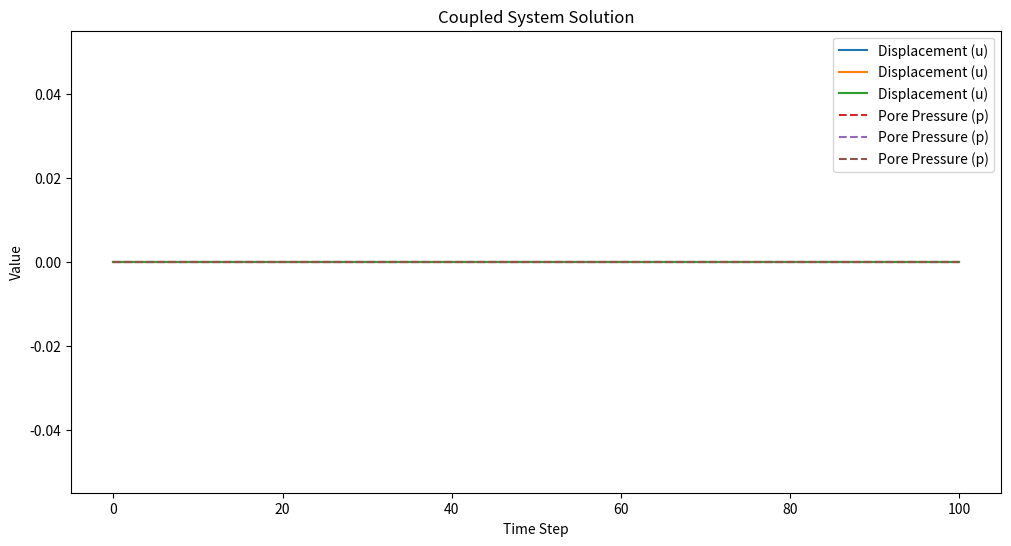

Here is the Python script that generated this plot:
import numpy as np

# Define parameters
theta = 0.5  # Time-stepping parameter
delta_t = 0.01  # Time step size
num_steps = 100  # Number of time steps

# Example matrices (replace with your specific problem matrices)
n_dof = 3  # Degrees of freedom (example size)
K_e = np.array([[10, -2, 0], [-2, 10, -2], [0, -2, 10]])  # Example stiffness matrix
Q = np.array([[1, 0, 0], [0, 1, 0], [0, 0, 1]])  # Coupling matrix
S = np.eye(n_dof)  # Storage matrix
H = 0.1 * np.eye(n_dof)  # Hydraulic conductivity matrix

# Initial conditions
u_n = np.zeros(n_dof)  # Initial displacement
p_n = np.zeros(n_dof)  # Initial pore pressure
f_u = np.zeros(n_dof)  # External force
f_p = np.zeros(n_dof)  # Fluid source

# Time-stepping loop
u_history = [u_n]  # Displacement history
p_history = [p_n]  # Pressure history

# Assemble constant matrices
LHS = np.block([
    [theta * K_e, -theta * Q],
    [Q.T, S + delta_t * theta * H]
])

for step in range(num_steps):
    # Calculate RHS
    RHS_u = (1 - theta) * K_e @ u_n + f_u
    RHS_p = S @ p_n - (1 - theta) * delta_t * H @ p_n + delta_t * f_p
    RHS = np.hstack([RHS_u, RHS_p])

    # Solve for next step
    solution = np.linalg.solve(LHS, RHS)
    u_n1, p_n1 = solution[:n_dof], solution[n_dof:]

    # Update history
    u_history.append(u_n1)
    p_history.append(p_n1)

    # Update for next iteration
    u_n, p_n = u_n1, p_n1

# Post-process results
u_history = np.array(u_history)
p_history = np.array(p_history)

# Example: plot results
import matplotlib.pyplot as plt

plt.figure(figsize=(12, 6))
plt.plot(u_history, label="Displacement (u)")
plt.plot(p_history, label="Pore Pressure (p)", linestyle="--")
plt.xlabel("Time Step")
plt.ylabel("Value")
plt.legend()
plt.title("Coupled System Solution")
plt.show()
